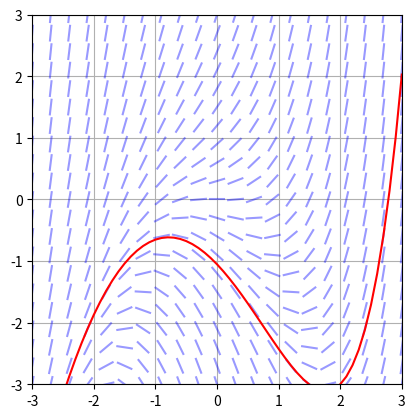

Generate this figure with matplotlib:
import numpy as np
import matplotlib.pyplot as plt
import scipy.integrate
import math

def slope_field(ax, f, t_lim, y_lim, s_len, t_step, y_step):
    ts = np.arange(t_lim[0], t_lim[1]+t_step, step=t_step)
    ys = np.arange(y_lim[0], y_lim[1]+y_step, step=y_step)

    for t in ts:
        for y in ys:
            s = f(y,t)

            fac = s_len / math.sqrt(t_step**2 + s**2*t_step**2)

            x1, x2 = t, t + fac * t_step
            y1, y2 = y, y + fac * t_step * s 

            x1, x2 = x1-(x2-x1)/2, x2-(x2-x1)/2
            y1, y2 = y1-(y2-y1)/2, y2-(y2-y1)/2

            ax.plot([x1,x2],[y1,y2], 'b', alpha=.4)

def ode_solve(f, ic, t_lim, y_lim, t_del=0.1):
    f_ode = lambda y,t: [f(y[0],t)]
    
    t0, y0 = ic
    ts_pos = np.arange(t0, t_lim[1]+t_del, step=t_del)
    ts_neg = np.arange(t0, t_lim[0]-t_del, step=-t_del)
    ts = np.append(ts_neg[::-1],ts_pos)

    res_pos = scipy.integrate.odeint(
        f_ode, [y0], ts_pos)

    res_neg = scipy.integrate.odeint(
        f_ode, [y0], ts_neg)

    res = np.append(res_neg[::-1], res_pos)
    
    return (ts, res)

def f(y, t):
    return y + t**2.0

t_step = .3
y_step = .3
t_lim = (-3,3)
y_lim = (-3,3)

s_len = 0.8*min(t_step, y_step)

fig = plt.figure()
ax = fig.add_subplot(111)
ax.set_aspect('equal')
ax.set_xlim(t_lim)
ax.set_ylim(y_lim)

slope_field(ax, f, t_lim, y_lim, s_len, t_step, y_step)

res_ode = ode_solve(f, (2,-3), t_lim, y_lim)
ax.plot(res_ode[0], res_ode[1], color="red")

plt.grid(True)
plt.show()

